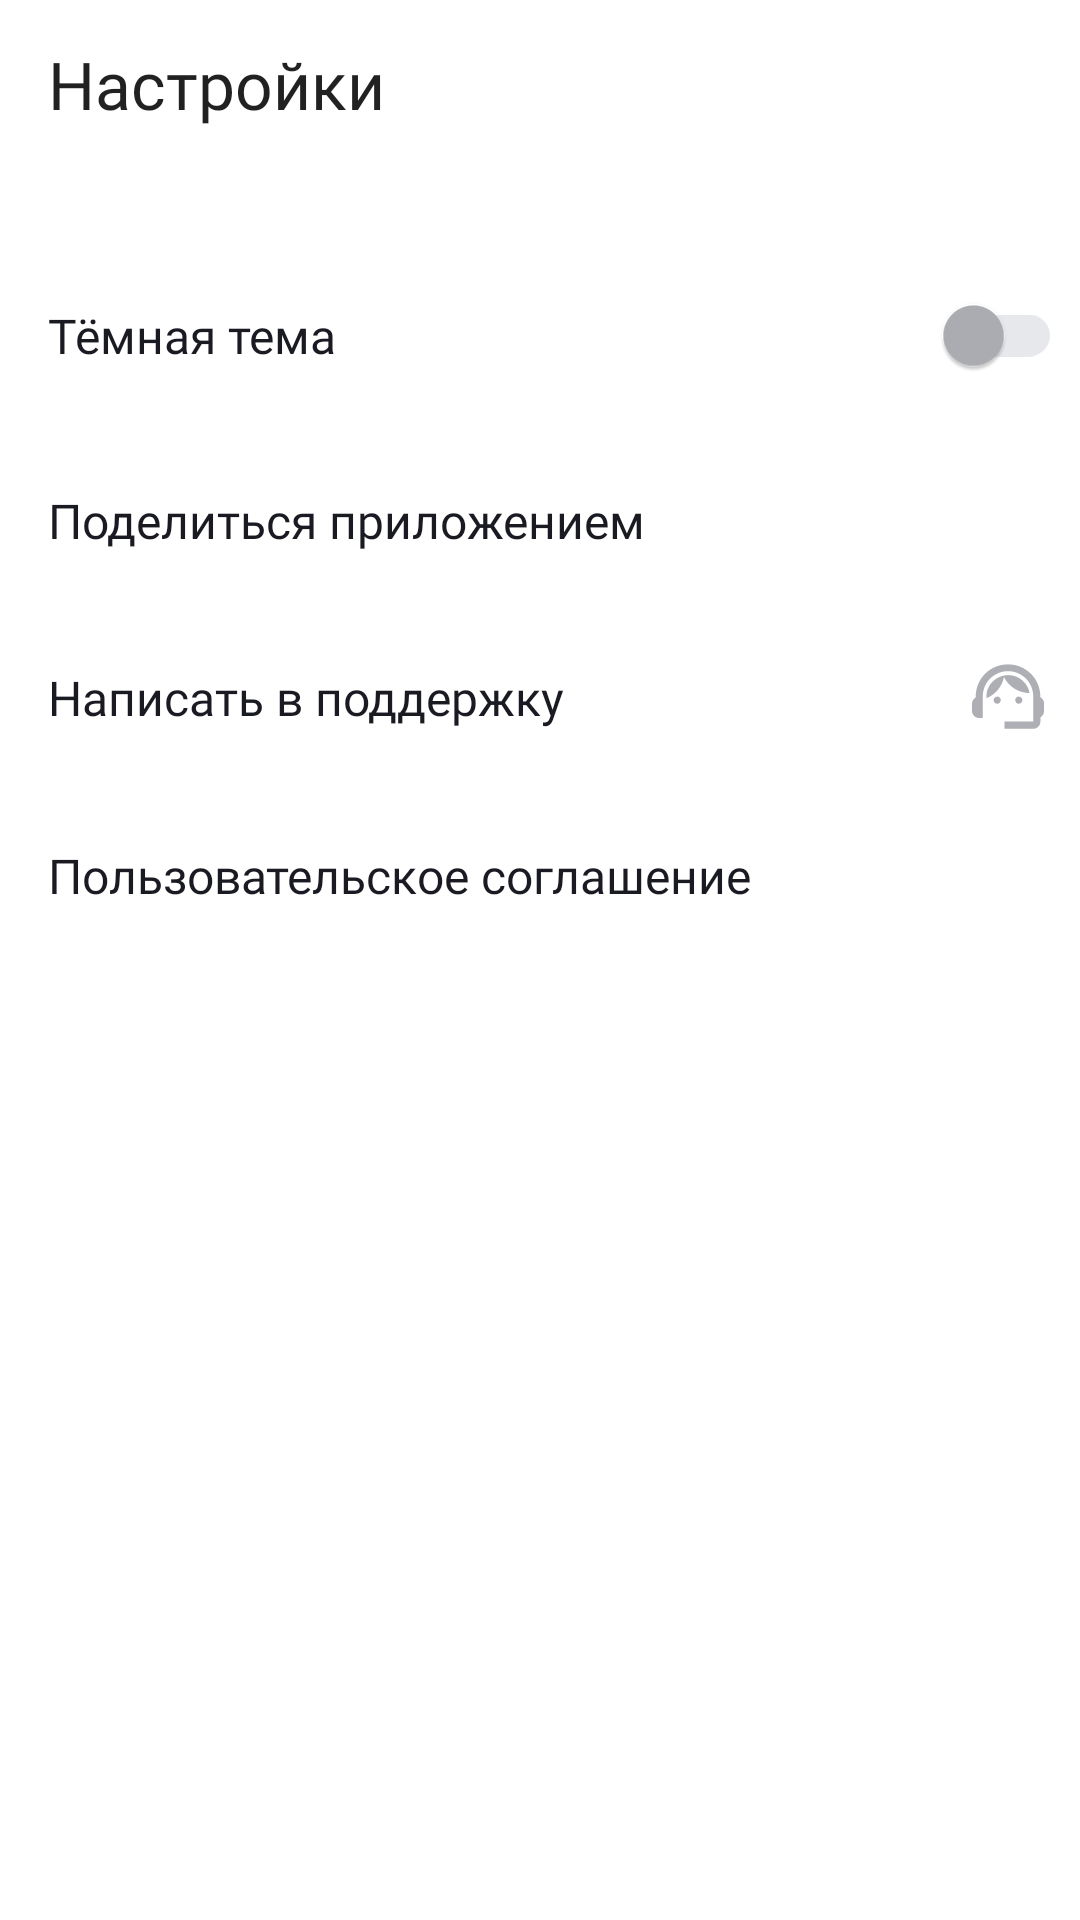

Write the Android layout XML for this screen, with the resource values it uses.
<!-- AndroidManifest.xml: application theme Theme.PlaylistMaker -->
<!-- res/layout/fragment_settings.xml -->
<?xml version="1.0" encoding="utf-8"?>
<LinearLayout xmlns:android="http://schemas.android.com/apk/res/android"
    xmlns:app="http://schemas.android.com/apk/res-auto"
    xmlns:tools="http://schemas.android.com/tools"
    style="@style/FragmentLayout"
    android:layout_width="match_parent"
    android:layout_height="match_parent"
    android:orientation="vertical"
    tools:context=".ui.settings.SettingsFragment">


    <androidx.appcompat.widget.Toolbar
        android:id="@+id/toolbar"
        android:layout_width="match_parent"
        android:layout_height="wrap_content"
        app:titleTextAppearance="@style/ToolbarTitle"
        app:title="@string/settings">

    </androidx.appcompat.widget.Toolbar>


    <LinearLayout
        android:layout_width="match_parent"
        android:layout_height="wrap_content"
        android:layout_marginTop="@dimen/settings_list_marginTop"
        android:orientation="horizontal">

        <TextView
            style="@style/SettingsItemsText"
            android:layout_marginVertical="@dimen/theme_switcher_marginVertical"
            android:layout_marginStart="@dimen/theme_switcher_marginStart"
            android:layout_marginEnd="@dimen/theme_switcher_marginEnd"
            android:text="@string/night_mode" />

        <com.google.android.material.switchmaterial.SwitchMaterial
            android:id="@+id/switcherNightTheme"
            style="@style/SettingsSwitchIcon"
            android:layout_width="wrap_content"
            android:layout_height="wrap_content" />


    </LinearLayout>


    <LinearLayout
        style="@style/SettingsItemsLayout"
        android:layout_width="match_parent"
        android:layout_height="wrap_content"
        android:orientation="horizontal">

        <TextView
            style="@style/SettingsItemsText"
            android:text="@string/share_app" />

        <ImageView
            android:id="@+id/ivShareSettings"
            style="@style/SettingsItemsIcons"
            android:src="@drawable/ic_share" />

    </LinearLayout>

    <LinearLayout
        style="@style/SettingsItemsLayout"
        android:layout_width="match_parent"
        android:layout_height="wrap_content"
        android:orientation="horizontal">

        <TextView
            style="@style/SettingsItemsText"
            android:text="@string/contact_support" />

        <ImageView
            android:id="@+id/ivSupportSettings"
            style="@style/SettingsItemsIcons"
            android:src="@drawable/ic_support" />

    </LinearLayout>

    <LinearLayout
        style="@style/SettingsItemsLayout"
        android:layout_width="match_parent"
        android:layout_height="wrap_content"
        android:orientation="horizontal">

        <TextView
            style="@style/SettingsItemsText"
            android:text="@string/user_agreement" />

        <ImageView
            android:id="@+id/ivUserAgreementSettings"
            style="@style/SettingsItemsIcons"
            android:src="@drawable/ic_arrow_forward" />

    </LinearLayout>


</LinearLayout>
<!-- resources referenced by this layout -->
<resources>
  <dimen name="settings_list_marginTop">24dp</dimen>
  <dimen name="theme_switcher_marginEnd">8dp</dimen>
  <dimen name="theme_switcher_marginStart">16dp</dimen>
  <dimen name="theme_switcher_marginVertical">21dp</dimen>
  <string name="contact_support">Написать в поддержку</string>
  <string name="night_mode">Тёмная тема</string>
  <string name="settings">Настройки</string>
  <string name="share_app">Поделиться приложением</string>
  <string name="user_agreement">Пользовательское соглашение</string>
  <style name="FragmentLayout">
          <item name="android:background">?attr/colorSecondary</item>
      </style>
  <style name="SettingsItemsIcons">
          <item name="android:layout_width">wrap_content</item>
          <item name="android:layout_height">wrap_content</item>
          <item name="android:layout_gravity">center_vertical</item>
  
      </style>
  <style name="SettingsItemsLayout">
          <item name="android:paddingStart">@dimen/lists_padding_start</item>
          <item name="android:paddingTop">@dimen/lists_padding_top</item>
          <item name="android:paddingEnd">@dimen/lists_padding_end</item>
          <item name="android:paddingBottom">@dimen/lists_padding_bottom</item>
      </style>
  <style name="SettingsSwitchIcon">
          <item name="android:layout_gravity">center_vertical</item>
          <item name="android:layout_marginEnd">6dp</item>
          <item name="android:paddingStart">9dp</item>
          <item name="android:minHeight">48dp</item>
          <item name="thumbTint">@color/selector_switch_thumb</item>
          <item name="trackTint">@color/selector_switch_track</item>
  
      </style>
  <style name="ToolbarTitle">
          <item name="android:fontFamily">@font/ys_display_medium</item>
          <item name="android:textSize">@dimen/font_size_heading</item>
          <item name="android:lineHeight">@dimen/font_line_height_heading</item>
          <item name="android:fontWeight">@dimen/font_weight_button</item>
          <item name="android:textColor">?attr/textAppearanceBody1</item>
      </style>
  <style name="Theme.PlaylistMaker" parent="Base.Theme.PlaylistMaker">
          
          
  
  
      </style>
  <dimen name="lists_padding_start">16dp</dimen>
  <dimen name="lists_padding_top">19dp</dimen>
  <dimen name="lists_padding_end">12dp</dimen>
  <dimen name="lists_padding_bottom">18dp</dimen>
  <dimen name="lists_heading_margin_end">8dp</dimen>
  <dimen name="font_size_regular">16sp</dimen>
  <dimen name="font_line_height_regular">18.75sp</dimen>
  <dimen name="font_weight_regular">400</dimen>
  <dimen name="font_size_heading">22sp</dimen>
  <dimen name="font_line_height_heading">25.78sp</dimen>
  <dimen name="font_weight_button">500</dimen>
  <style name="Base.Theme.PlaylistMaker" parent="Theme.MaterialComponents.DayNight.NoActionBar">
          
          
          <item name="colorPrimary">@color/blue</item>
          <item name="colorSecondary">@color/white</item>
  
          <item name="textAppearanceBody1">@color/black</item>
          <item name="iconTint">@color/text_grey</item>
  
          <item name="searchHintIcon">@color/text_grey</item>
          <item name="hintTextColor">@color/text_grey</item>
          <item name="editTextBackground">@color/light_grey</item>
          <item name="editTextColor">@color/black</item>
  
          <item name="textAppearanceBody2">@color/text_grey</item>
  
  
  
  
  
      </style>
  <color name="blue">#3772E7</color>
  <color name="white">#FFFFFF</color>
  <color name="black">#1A1B22</color>
  <color name="text_grey">#AEAFB4</color>
  <color name="light_grey">#E6E8EB</color>
</resources>
